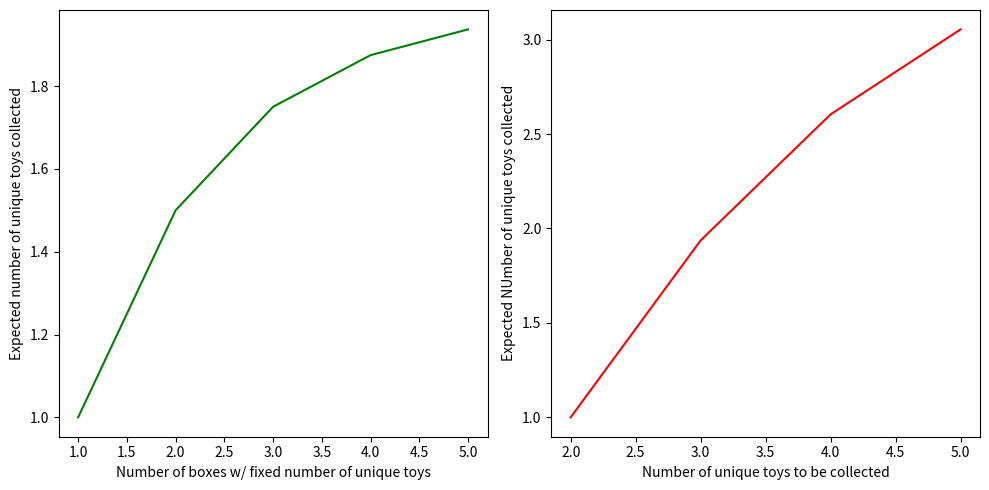

This chart was generated by the following Python code:
import numpy as np
import matplotlib.pyplot as plt
def collecting(trials=100000,no_of_boxes=5,unique_toys=5):
  number_of_unique_toys=0
  
  for _ in range(trials):
    collected_toys=set()
    for _ in range(no_of_boxes):
      toy=np.random.randint(1,unique_toys)
      collected_toys.add(toy)
    number_of_unique_toys+=len(collected_toys)
  return number_of_unique_toys/trials

number_of_boxes=np.arange(1,6)
number_of_unique_toys=np.arange(2,6)
expected_boxes_1=[collecting(no_of_boxes=i,unique_toys=3) for i in number_of_boxes]  
expected_boxes_2=[collecting(no_of_boxes=5,unique_toys=i) for i in number_of_unique_toys]
fig, (ax1,ax2) =plt.subplots(1,2,figsize=(10,5))  
ax1.plot(number_of_boxes,expected_boxes_1,color='green')
ax2.plot(number_of_unique_toys,expected_boxes_2,color='red')
ax1.set_xlabel("Number of boxes w/ fixed number of unique toys")
ax1.set_ylabel("Expected number of unique toys collected")
ax2.set_xlabel("Number of unique toys to be collected")
ax2.set_ylabel("Expected NUmber of unique toys collected")
plt.tight_layout()
plt.show() 

    
  
  
